Image classification data set "datasets" (rangbind/predict-watch-branch on GitHub). Class labels (5): Casio watch, Omega watch, Rolex watch, Seiko watch, Tag Heuer watch.

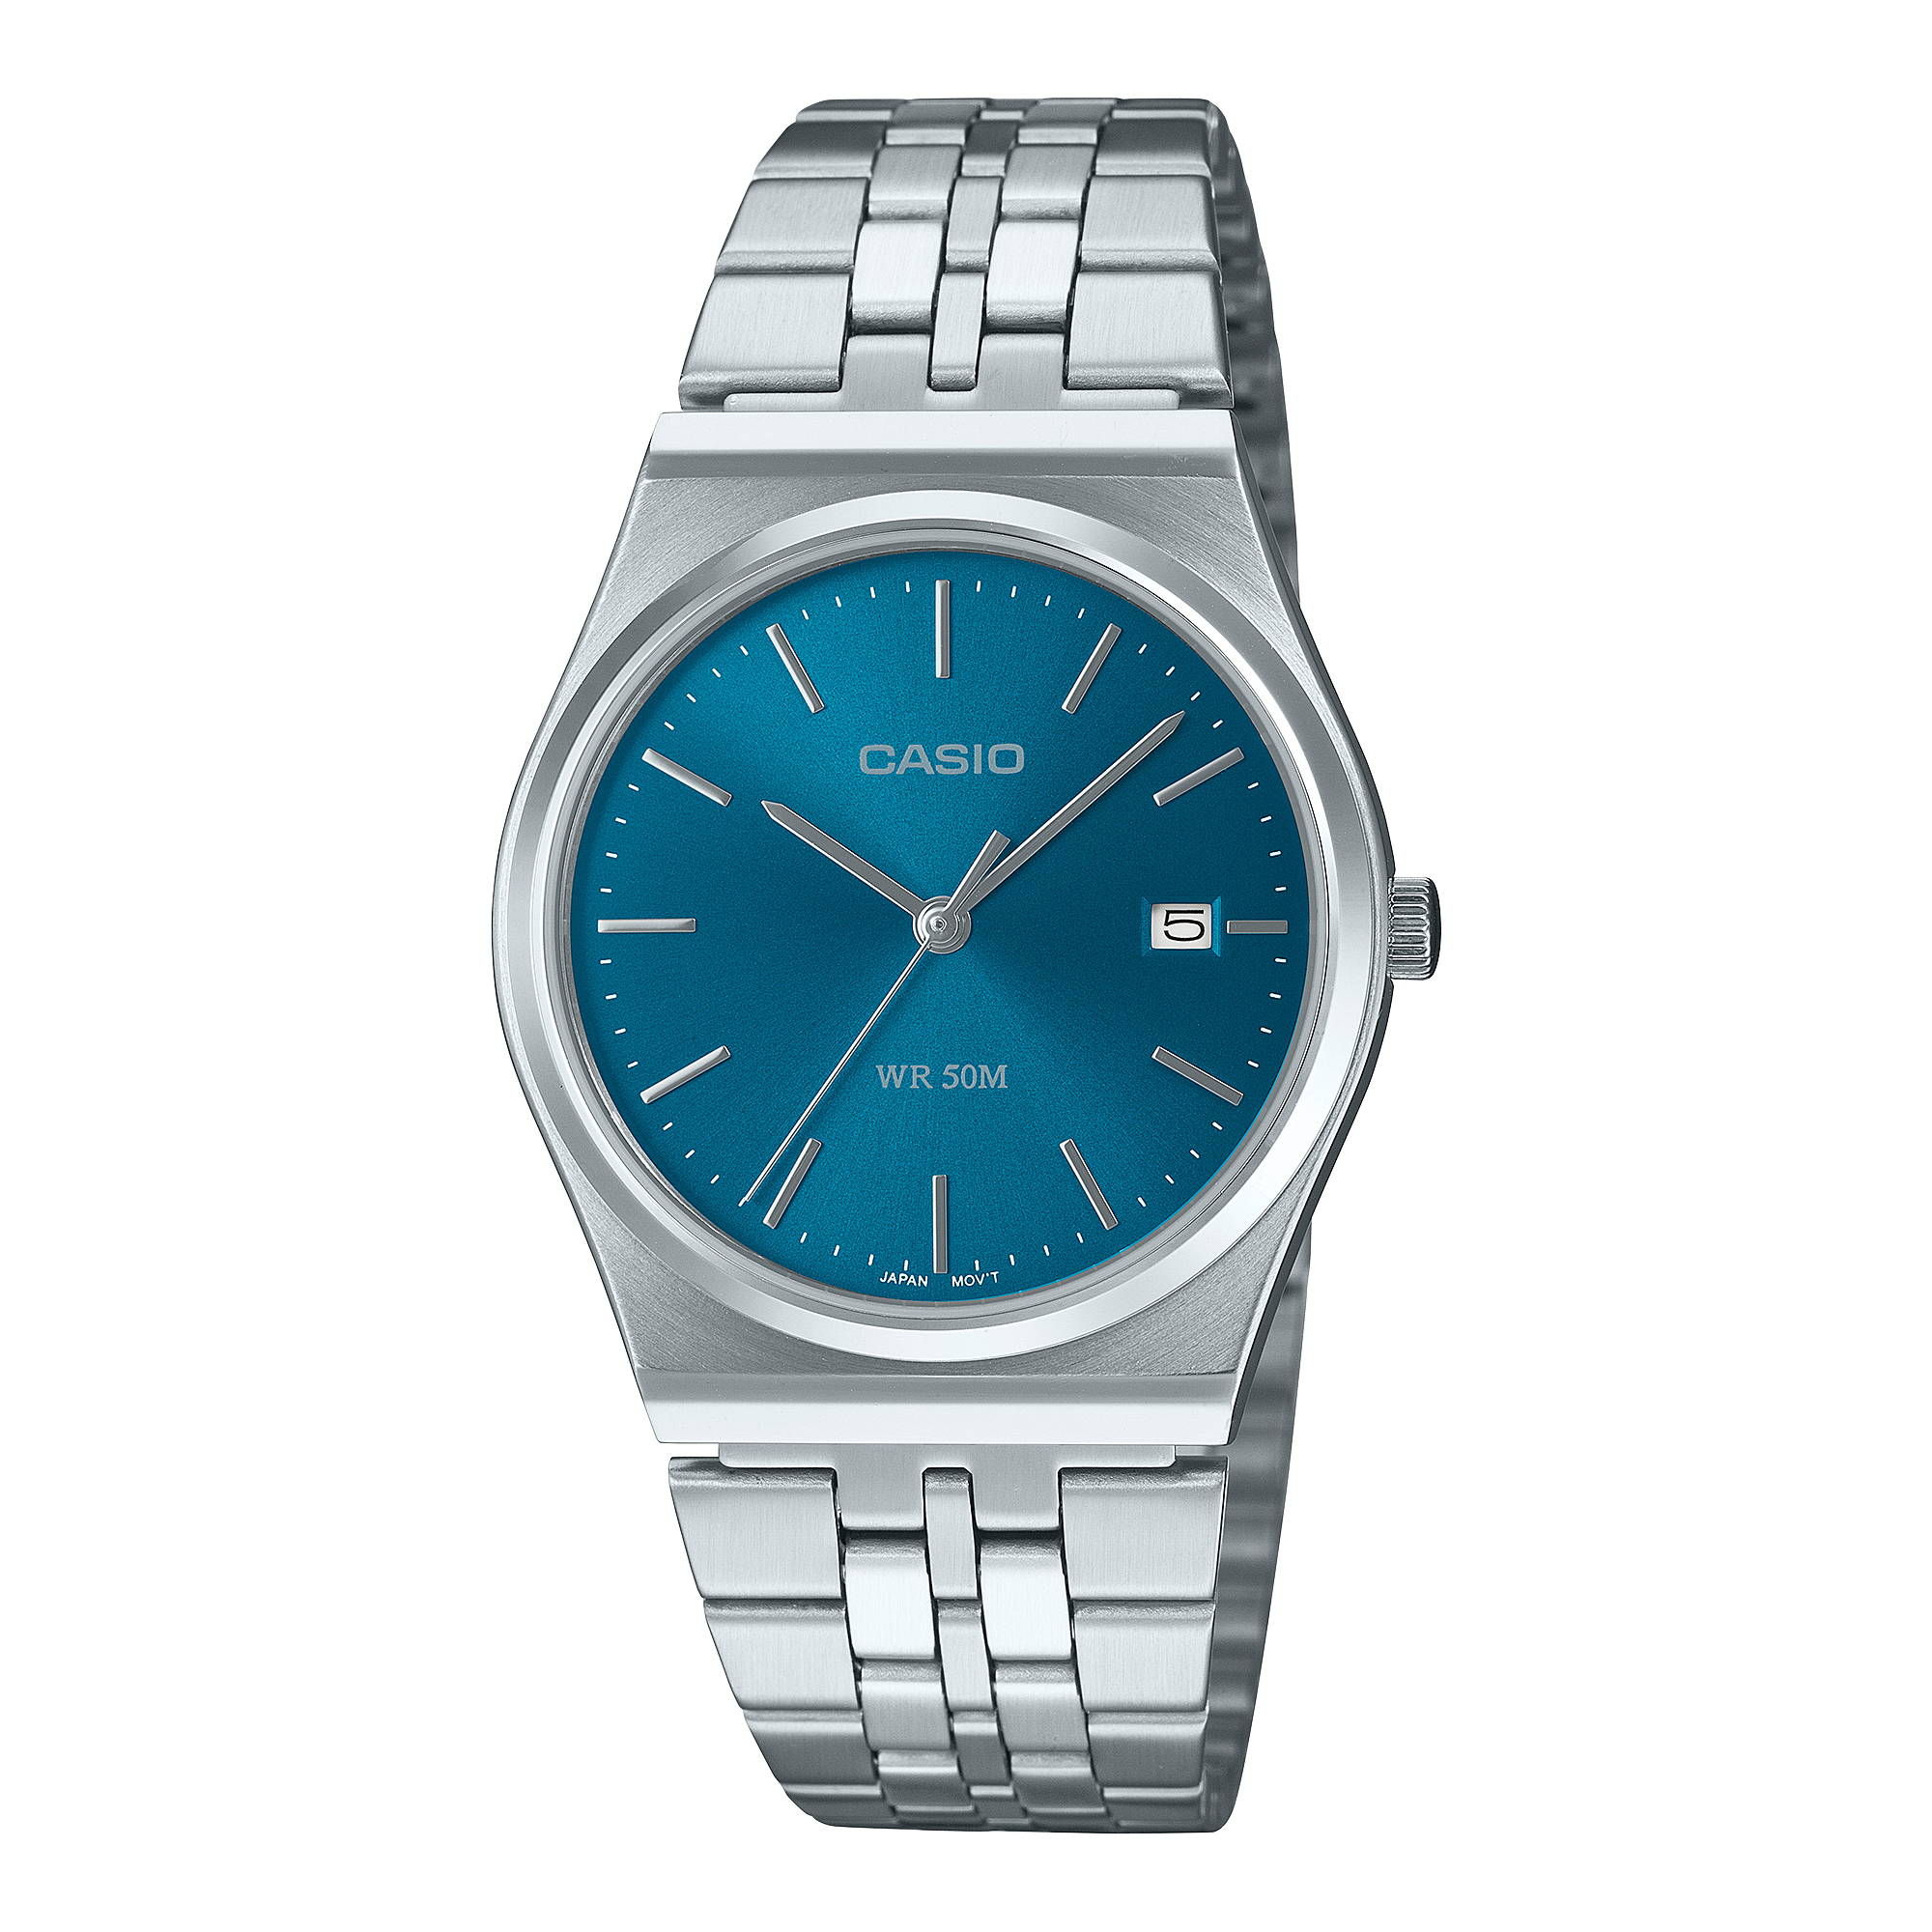
Label: Casio watch

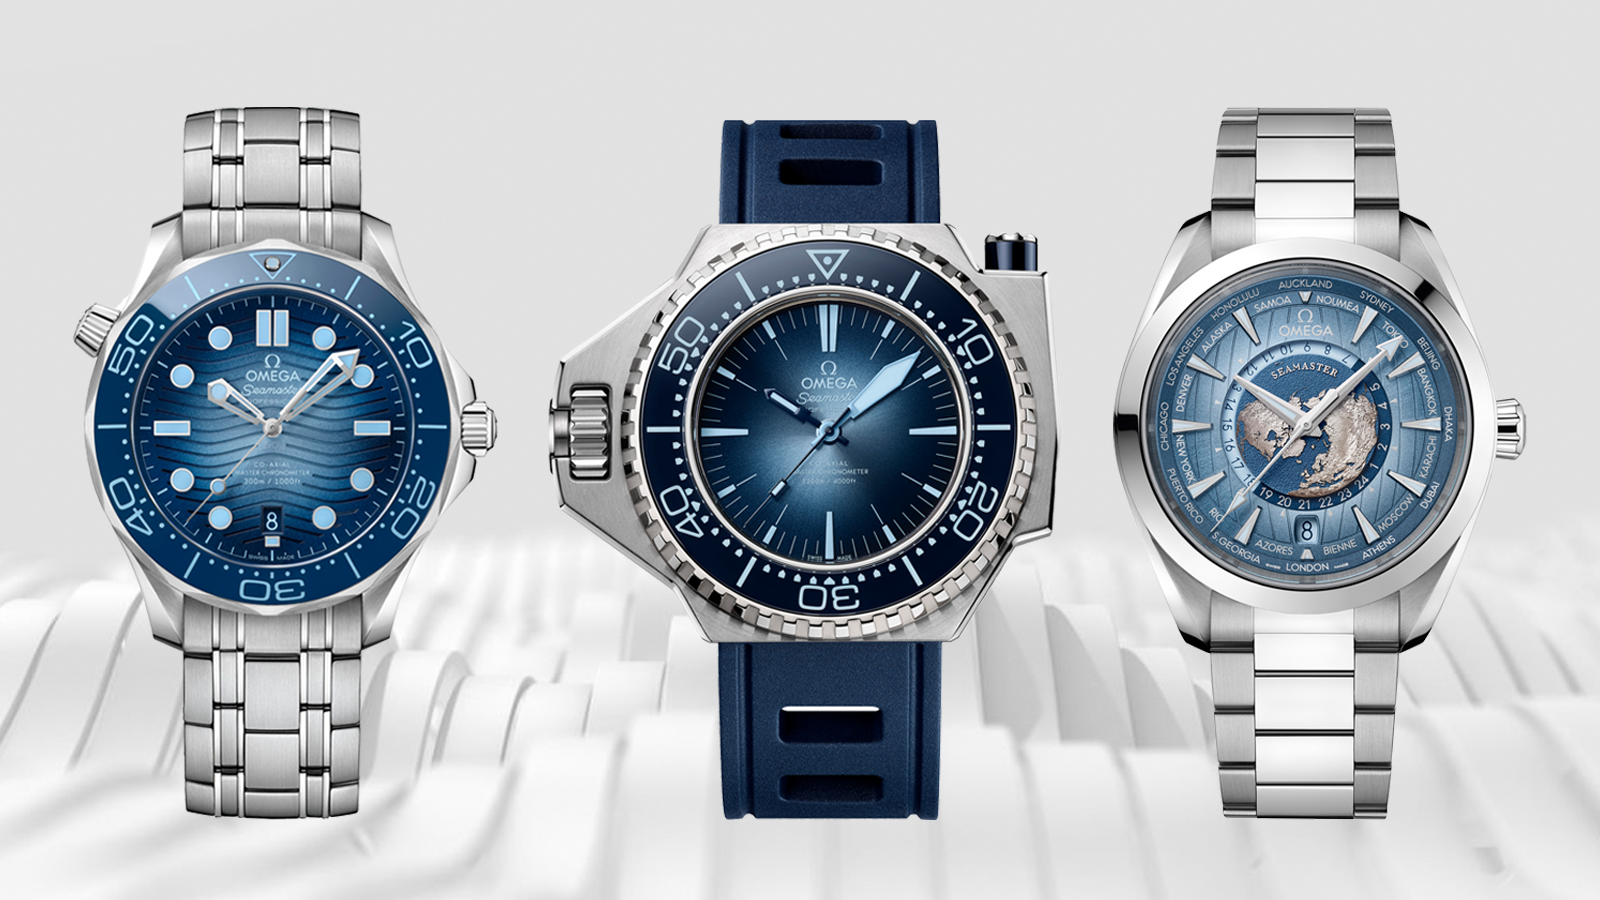
Label: Omega watch

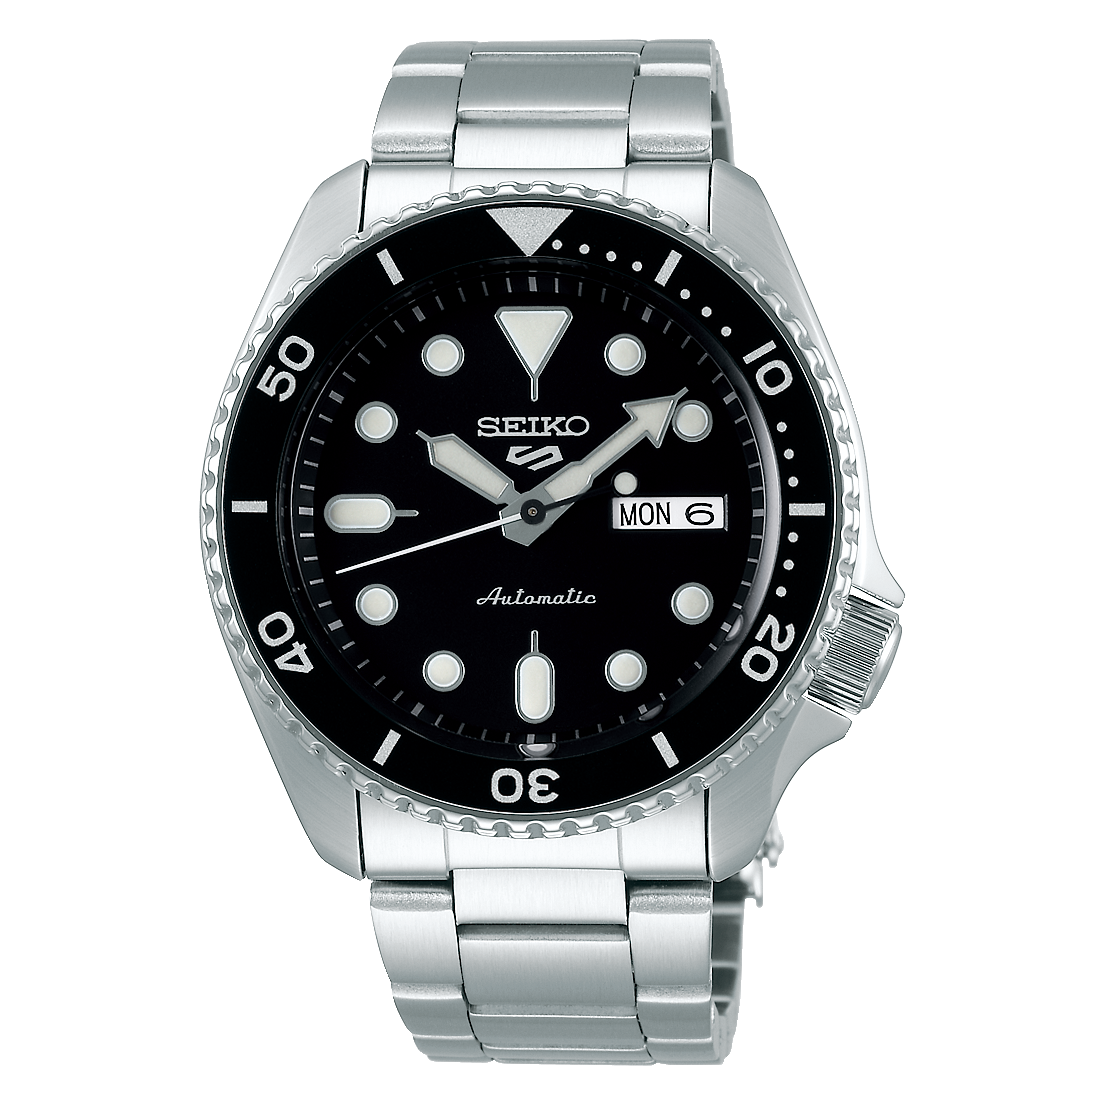
Label: Seiko watch

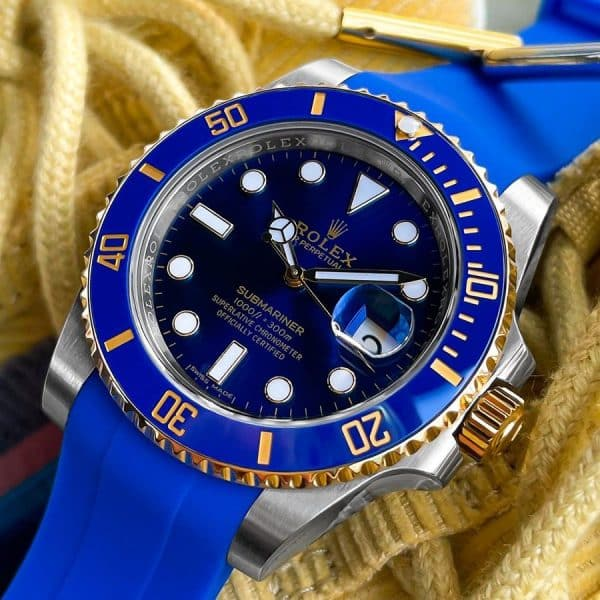
Label: Rolex watch

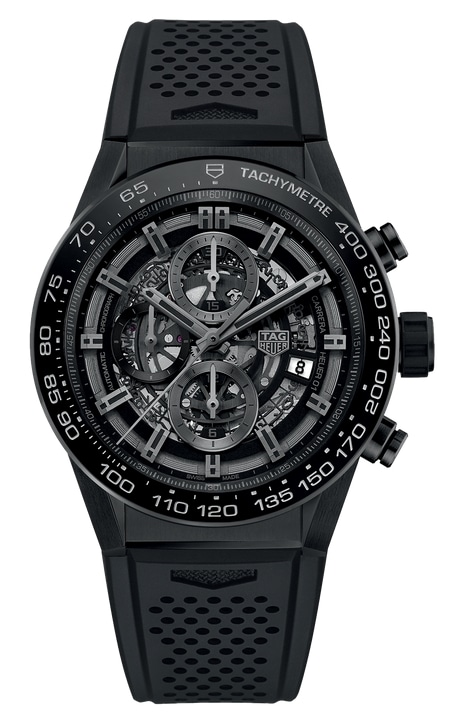
Label: Tag Heuer watch

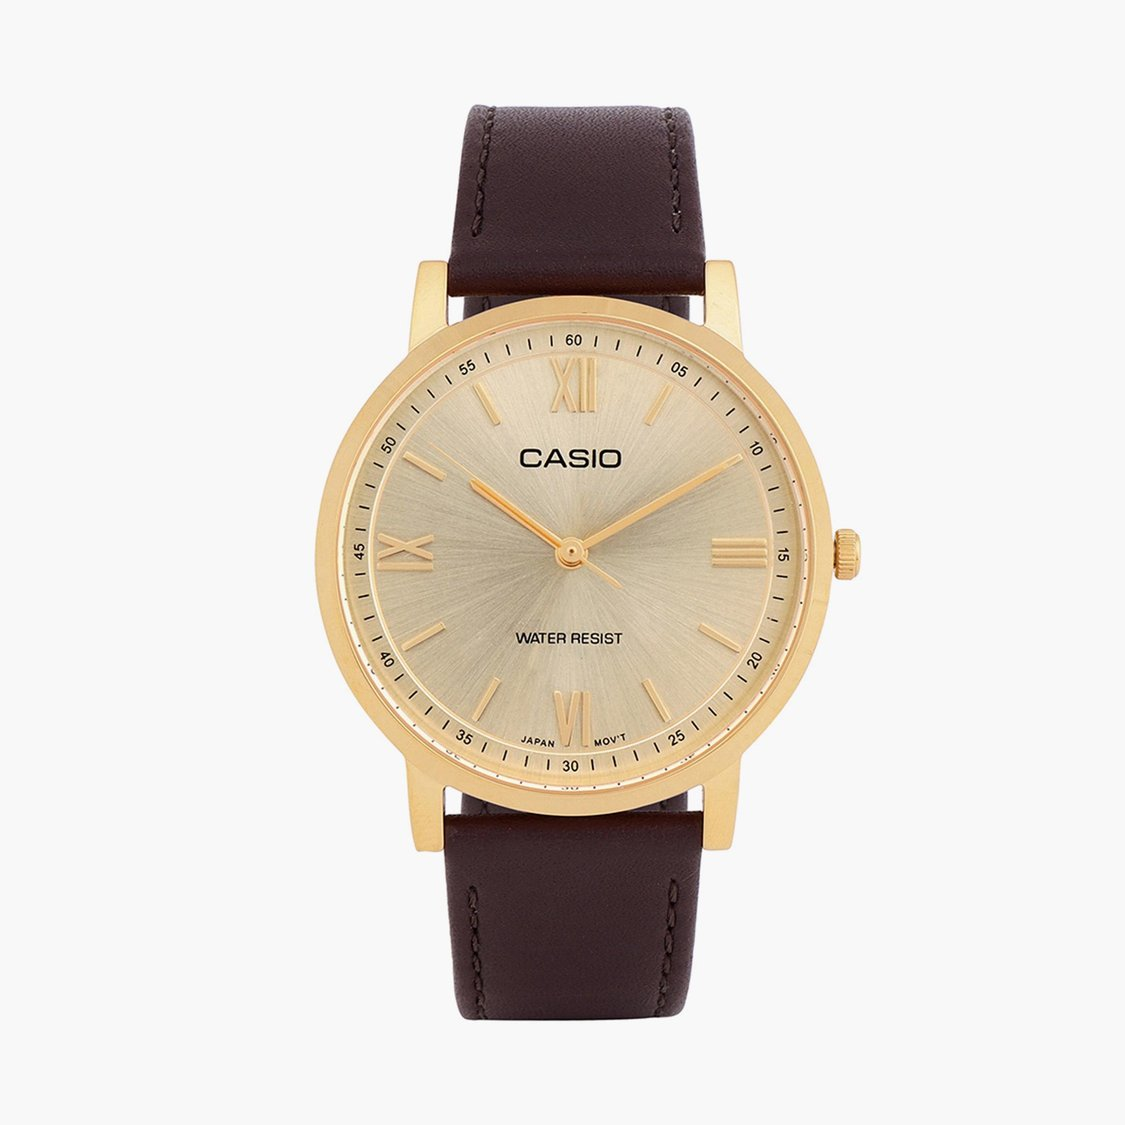
Label: Casio watch
